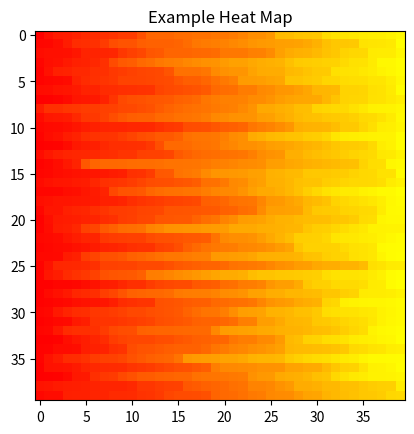

This chart was generated by the following Python code:
import numpy as np
import matplotlib.pyplot as plt

# Generate data using numpy.random.random
# This method creates an array of size x, y,
# containing random floats between 0 and 1
x = np.random.random((40, 40))
x.sort()
print(x)

# Create graphic
# "Autumn" is the color scheme, interpolation is how the
# data points "blend" together
plt.imshow(x, cmap = "autumn", interpolation = "none")

# Add labels
plt.title("Example Heat Map")

# Show graphic
plt.show()
